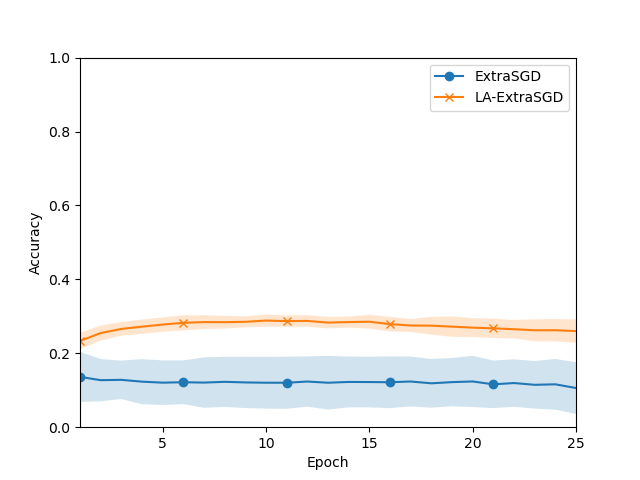

Values plotted in this chart, from the file beside it:
Mean, Std
0.1361, 0.06778
0.1273, 0.05724
0.1281, 0.05205
0.1232, 0.06094
0.1205, 0.06029
0.1216, 0.05912
0.1207, 0.06822
0.1228, 0.06789
0.1211, 0.06939
0.1203, 0.07014
0.1203, 0.07045
0.1236, 0.06805
0.1203, 0.07276
0.1225, 0.06871
0.1222, 0.06847
0.1216, 0.0702
0.1236, 0.06737
0.1187, 0.06598
0.122, 0.06533
0.1237, 0.06932
0.116, 0.06438
0.1195, 0.06436
0.1147, 0.06438
0.116, 0.06865
0.106, 0.07
